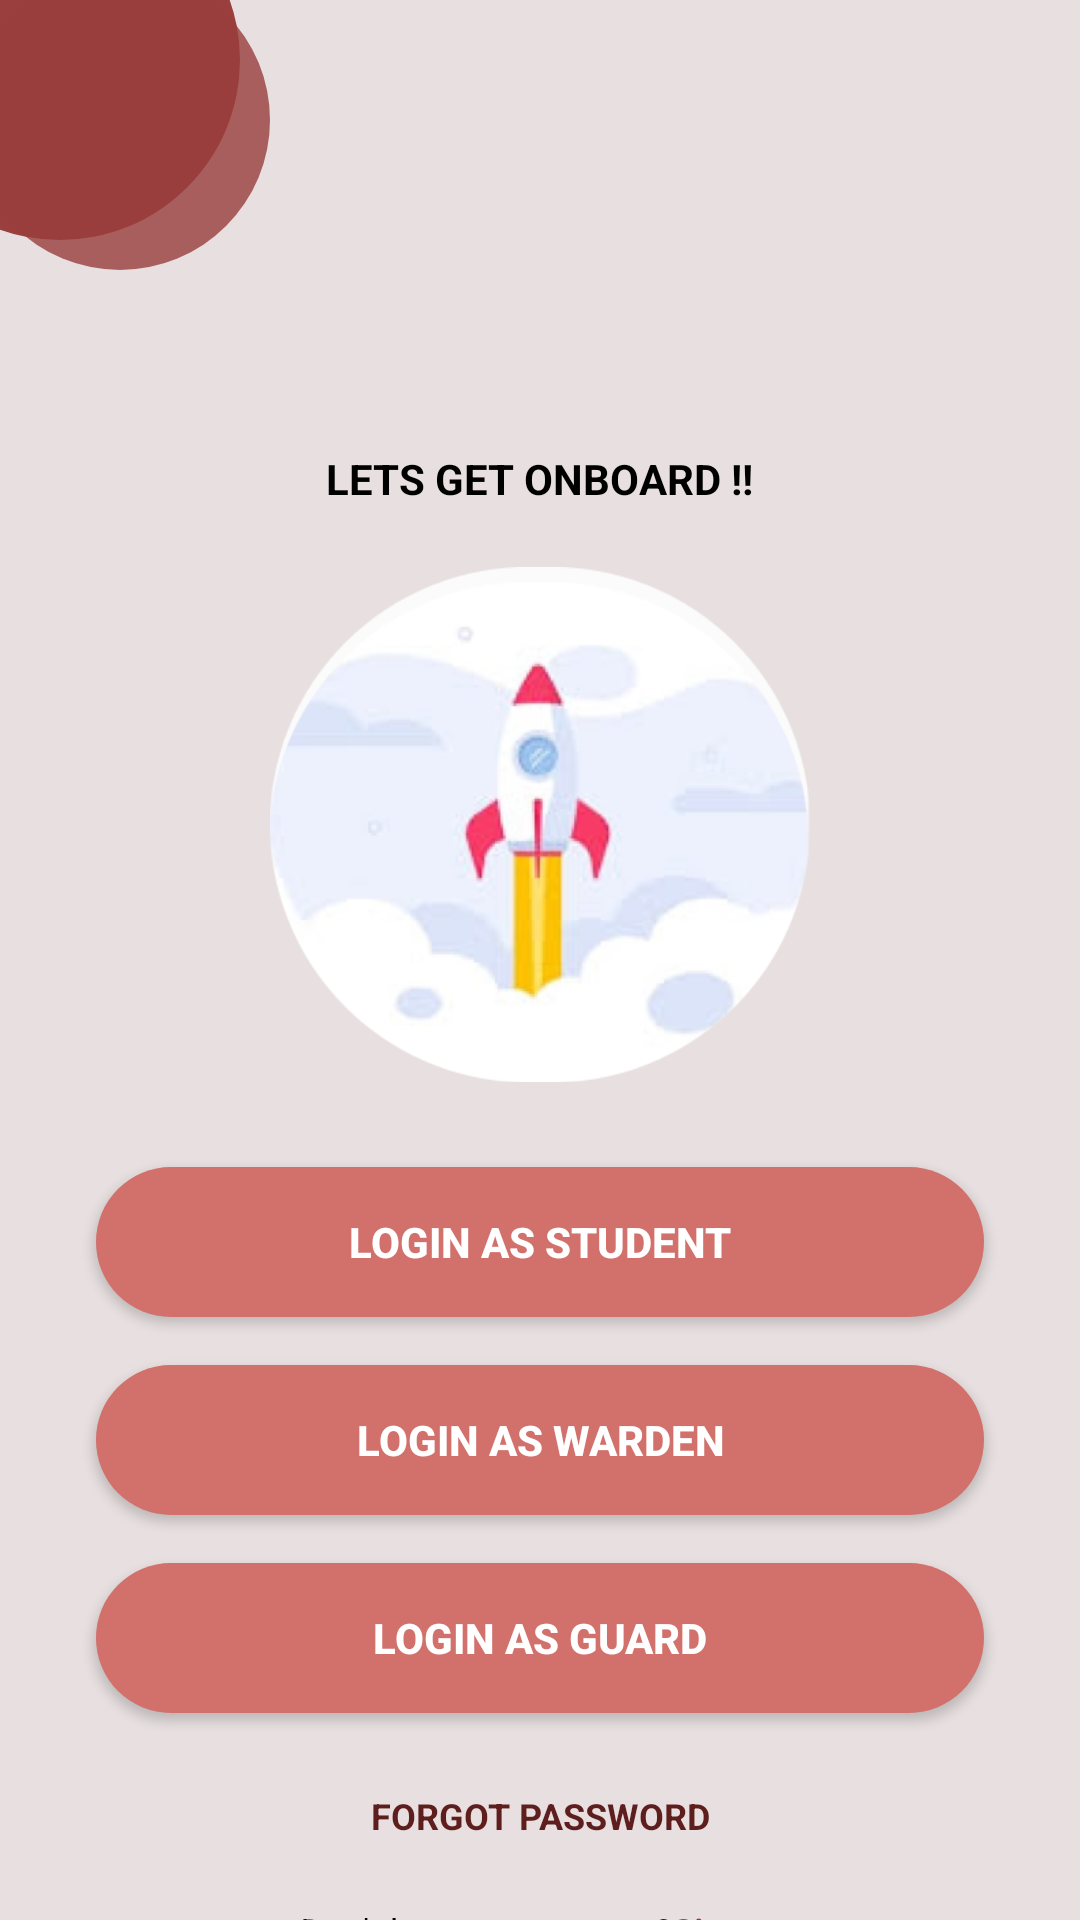

Write the Android layout XML for this screen, with the resource values it uses.
<!-- AndroidManifest.xml: application theme Theme.HostelLeaveApp -->
<!-- res/layout/fragment_role_select.xml -->
<?xml version="1.0" encoding="utf-8"?>
<androidx.constraintlayout.widget.ConstraintLayout
    xmlns:android="http://schemas.android.com/apk/res/android"
    xmlns:app="http://schemas.android.com/apk/res-auto"
    android:id="@+id/mainLayout"
    android:layout_width="match_parent"
    android:layout_height="match_parent"
    android:background="#E8E0E0">

    <View
        android:id="@+id/circle1"
        android:layout_width="120dp"
        android:layout_height="120dp"
        android:background="@drawable/circle_dark_red"
        app:layout_constraintTop_toTopOf="parent"
        app:layout_constraintStart_toStartOf="parent"
        android:translationX="-40dp"
        android:translationY="-40dp" />

    <View
        android:id="@+id/circle2"
        android:layout_width="100dp"
        android:layout_height="100dp"
        android:background="@drawable/circle_translucent_red"
        app:layout_constraintTop_toTopOf="parent"
        app:layout_constraintStart_toStartOf="parent"
        android:translationX="-10dp"
        android:translationY="-10dp" />

    <TextView
        android:id="@+id/titleText"
        android:layout_width="wrap_content"
        android:layout_height="wrap_content"
        android:text="LETS GET ONBOARD !!"
        android:textStyle="bold"
        android:textColor="#000"
        android:textSize="14sp"
        app:layout_constraintTop_toTopOf="parent"
        android:layout_marginTop="150dp"
        app:layout_constraintStart_toStartOf="parent"
        app:layout_constraintEnd_toEndOf="parent" />

    <ImageView
        android:id="@+id/rocketImage"
        android:layout_width="180dp"
        android:layout_height="180dp"
        android:src="@drawable/img"
        android:scaleType="centerInside"
        app:layout_constraintTop_toBottomOf="@id/titleText"
        app:layout_constraintStart_toStartOf="parent"
        app:layout_constraintEnd_toEndOf="parent"
        android:layout_marginTop="16dp"/>

    <Button
        android:id="@+id/loginStudentBtn"
        android:layout_width="0dp"
        android:layout_height="50dp"
        android:text="LOGIN AS STUDENT"
        android:textStyle="bold"
        android:textColor="#FFFFFF"
        android:background="@drawable/rounded_button"
        app:layout_constraintTop_toBottomOf="@id/rocketImage"
        app:layout_constraintStart_toStartOf="parent"
        app:layout_constraintEnd_toEndOf="parent"
        android:layout_marginStart="32dp"
        android:layout_marginEnd="32dp"
        android:layout_marginTop="24dp" />

    <Button
        android:id="@+id/loginWardenBtn"
        android:layout_width="0dp"
        android:layout_height="50dp"
        android:text="LOGIN AS WARDEN"
        android:textStyle="bold"
        android:textColor="#FFFFFF"
        android:background="@drawable/rounded_button"
        app:layout_constraintTop_toBottomOf="@id/loginStudentBtn"
        app:layout_constraintStart_toStartOf="parent"
        app:layout_constraintEnd_toEndOf="parent"
        android:layout_marginStart="32dp"
        android:layout_marginEnd="32dp"
        android:layout_marginTop="16dp" />

    <Button
        android:id="@+id/loginGuardBtn"
        android:layout_width="0dp"
        android:layout_height="50dp"
        android:text="LOGIN AS GUARD"
        android:textStyle="bold"
        android:textColor="#FFFFFF"
        android:background="@drawable/rounded_button"
        app:layout_constraintTop_toBottomOf="@id/loginWardenBtn"
        app:layout_constraintStart_toStartOf="parent"
        app:layout_constraintEnd_toEndOf="parent"
        android:layout_marginStart="32dp"
        android:layout_marginEnd="32dp"
        android:layout_marginTop="16dp" />

    <TextView
        android:id="@+id/forgotPassword"
        android:layout_width="wrap_content"
        android:layout_height="wrap_content"
        android:text="FORGOT PASSWORD"
        android:textStyle="bold"
        android:textColor="#5E1E1E"
        android:textSize="12sp"
        android:clickable="true"
        app:layout_constraintTop_toBottomOf="@id/loginGuardBtn"
        app:layout_constraintStart_toStartOf="parent"
        app:layout_constraintEnd_toEndOf="parent"
        android:layout_marginTop="26dp"/>

    <TextView
        android:id="@+id/bottomText"
        android:layout_width="wrap_content"
        android:layout_height="wrap_content"
        android:text="Don't have an account?"
        android:textColor="#000000"
        android:textSize="12sp"
        android:clickable="true"
        app:layout_constraintTop_toBottomOf="@id/forgotPassword"
        app:layout_constraintStart_toStartOf="parent"
        android:layout_marginTop="22dp"
        android:layout_marginStart="100dp"/>

    <TextView
        android:id="@+id/signUpText"
        android:layout_width="wrap_content"
        android:layout_height="wrap_content"
        android:text="Sign up"
        android:textColor="#D41E1E"
        android:textStyle="bold"
        android:textSize="12sp"
        app:layout_constraintTop_toTopOf="@id/bottomText"
        app:layout_constraintStart_toEndOf="@id/bottomText"/>
</androidx.constraintlayout.widget.ConstraintLayout>
<!-- resources referenced by this layout -->
<resources>
  <!-- drawable circle_dark_red (drawable) -->
  <?xml version="1.0" encoding="utf-8"?>
  <shape xmlns:android="http://schemas.android.com/apk/res/android"
      android:shape="oval">
      <solid android:color="#9A3E3E"/>
  
  </shape>
  <!-- drawable circle_translucent_red (drawable) -->
  <?xml version="1.0" encoding="utf-8"?>
  <shape xmlns:android="http://schemas.android.com/apk/res/android"
      android:shape="oval">
      <solid android:color="#CC9A3E3E"/>
  
  </shape>
  <!-- drawable img: png bitmap (drawable, 93127 bytes) -->
  <!-- drawable rounded_button (drawable) -->
  <shape xmlns:android="http://schemas.android.com/apk/res/android"
      android:shape="rectangle">
      <solid android:color="#D2706B"/>
      <corners android:radius="30dp"/>
  </shape>
  <style name="Theme.HostelLeaveApp" parent="Base.Theme.HostelLeaveApp" />
  <style name="Base.Theme.HostelLeaveApp" parent="Theme.Material3.DayNight.NoActionBar">
          
          
      </style>
</resources>
